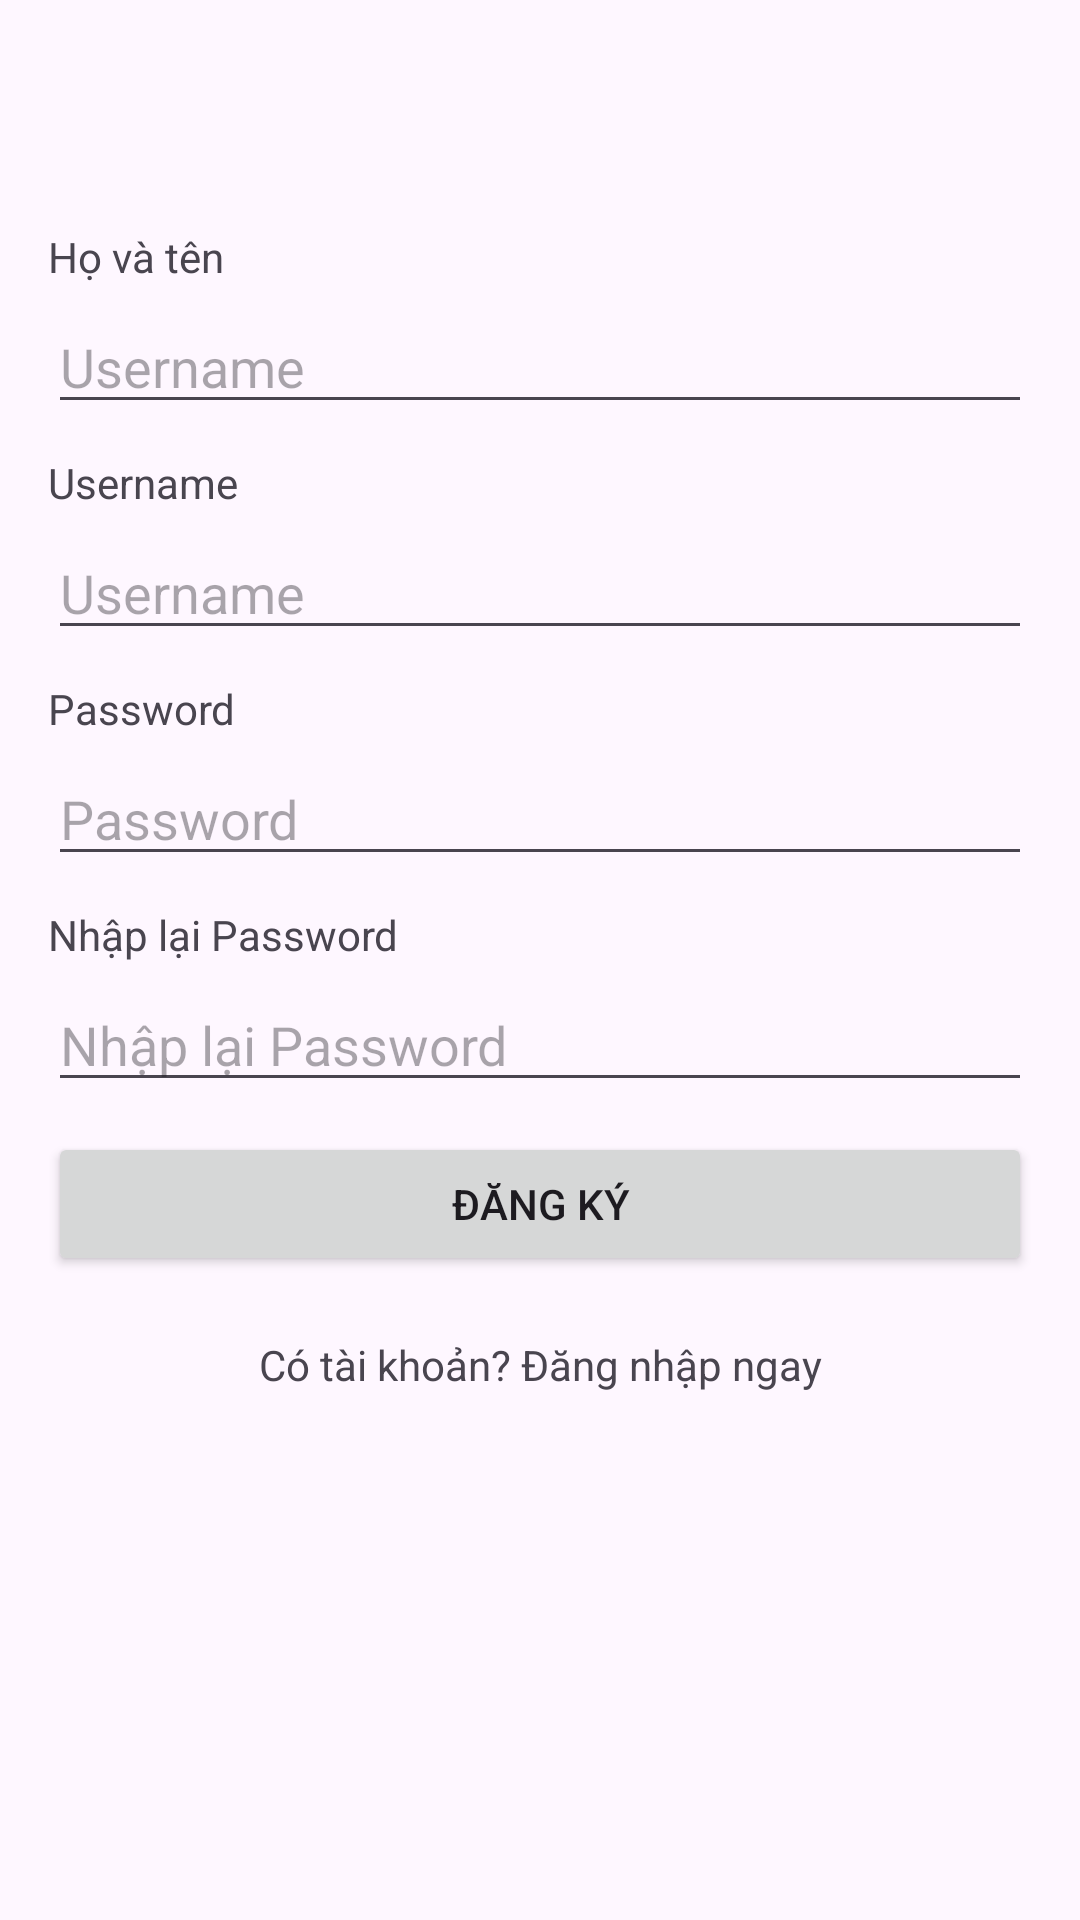

Write the Android layout XML for this screen, with the resource values it uses.
<!-- AndroidManifest.xml: application theme Theme.PlayMusic_Group -->
<!-- res/layout/activity_register.xml -->
<?xml version="1.0" encoding="utf-8"?>
<LinearLayout xmlns:android="http://schemas.android.com/apk/res/android"
    xmlns:app="http://schemas.android.com/apk/res-auto"
    xmlns:tools="http://schemas.android.com/tools"
    android:layout_width="match_parent"
    android:layout_height="match_parent"
    android:orientation="vertical"
    android:padding="16dp"
    tools:context="context.app_activity.RegisterActivity">


    <ImageView
        android:id="@+id/imageView"
        android:layout_width="match_parent"
        android:layout_height="wrap_content"
        android:layout_marginTop="30dp"
        tools:srcCompat="@tools:sample/avatars" />
    <TextView
        android:id="@+id/textView8"
        android:layout_width="match_parent"
        android:layout_height="wrap_content"
        android:layout_marginTop="30dp"
        android:text="Họ và tên" />

    <EditText
        android:id="@+id/nameEditText"
        android:layout_width="match_parent"
        android:layout_height="wrap_content"
        android:layout_marginTop="5dp"
        android:hint="Username"/>
    <TextView
        android:id="@+id/textView"
        android:layout_width="match_parent"
        android:layout_height="wrap_content"
        android:layout_marginTop="10dp"
        android:text="Username" />

    <EditText
        android:id="@+id/usernameEditText"
        android:layout_width="match_parent"
        android:layout_height="wrap_content"
        android:layout_marginTop="5dp"
        android:hint="Username"/>

    <TextView
        android:id="@+id/textView6"
        android:layout_width="match_parent"
        android:layout_height="wrap_content"
        android:layout_marginTop="10dp"
        android:text="Password" />

    <EditText
        android:id="@+id/passwordRegisterEditText"
        android:layout_width="match_parent"
        android:layout_height="wrap_content"
        android:layout_marginTop="5dp"
        android:hint="Password"
        android:inputType="textPassword"/>

    <TextView
        android:id="@+id/textView7"
        android:layout_width="match_parent"
        android:layout_height="wrap_content"
        android:layout_marginTop="10dp"
        android:text="Nhập lại Password" />
    <EditText
        android:id="@+id/rePasswordEditText"
        android:layout_width="match_parent"
        android:layout_height="wrap_content"
        android:layout_marginTop="5dp"
        android:hint="Nhập lại Password"
        android:inputType="textPassword"/>

    <Button
        android:id="@+id/RegiterButton"
        android:layout_width="match_parent"
        android:layout_marginTop="10dp"
        android:layout_height="wrap_content"
        android:text="Đăng ký"/>

    <TextView
        android:id="@+id/loginTextView"
        android:layout_width="match_parent"
        android:layout_height="wrap_content"
        android:layout_marginTop="20dp"
        android:gravity="center"
        android:text="Có tài khoản? Đăng nhập ngay" />


</LinearLayout>
<!-- resources referenced by this layout -->
<resources>
  <style name="Theme.PlayMusic_Group" parent="Base.Theme.PlayMusic_Group" />
  <style name="Base.Theme.PlayMusic_Group" parent="Theme.Material3.DayNight.NoActionBar">
          
          
      </style>
</resources>
